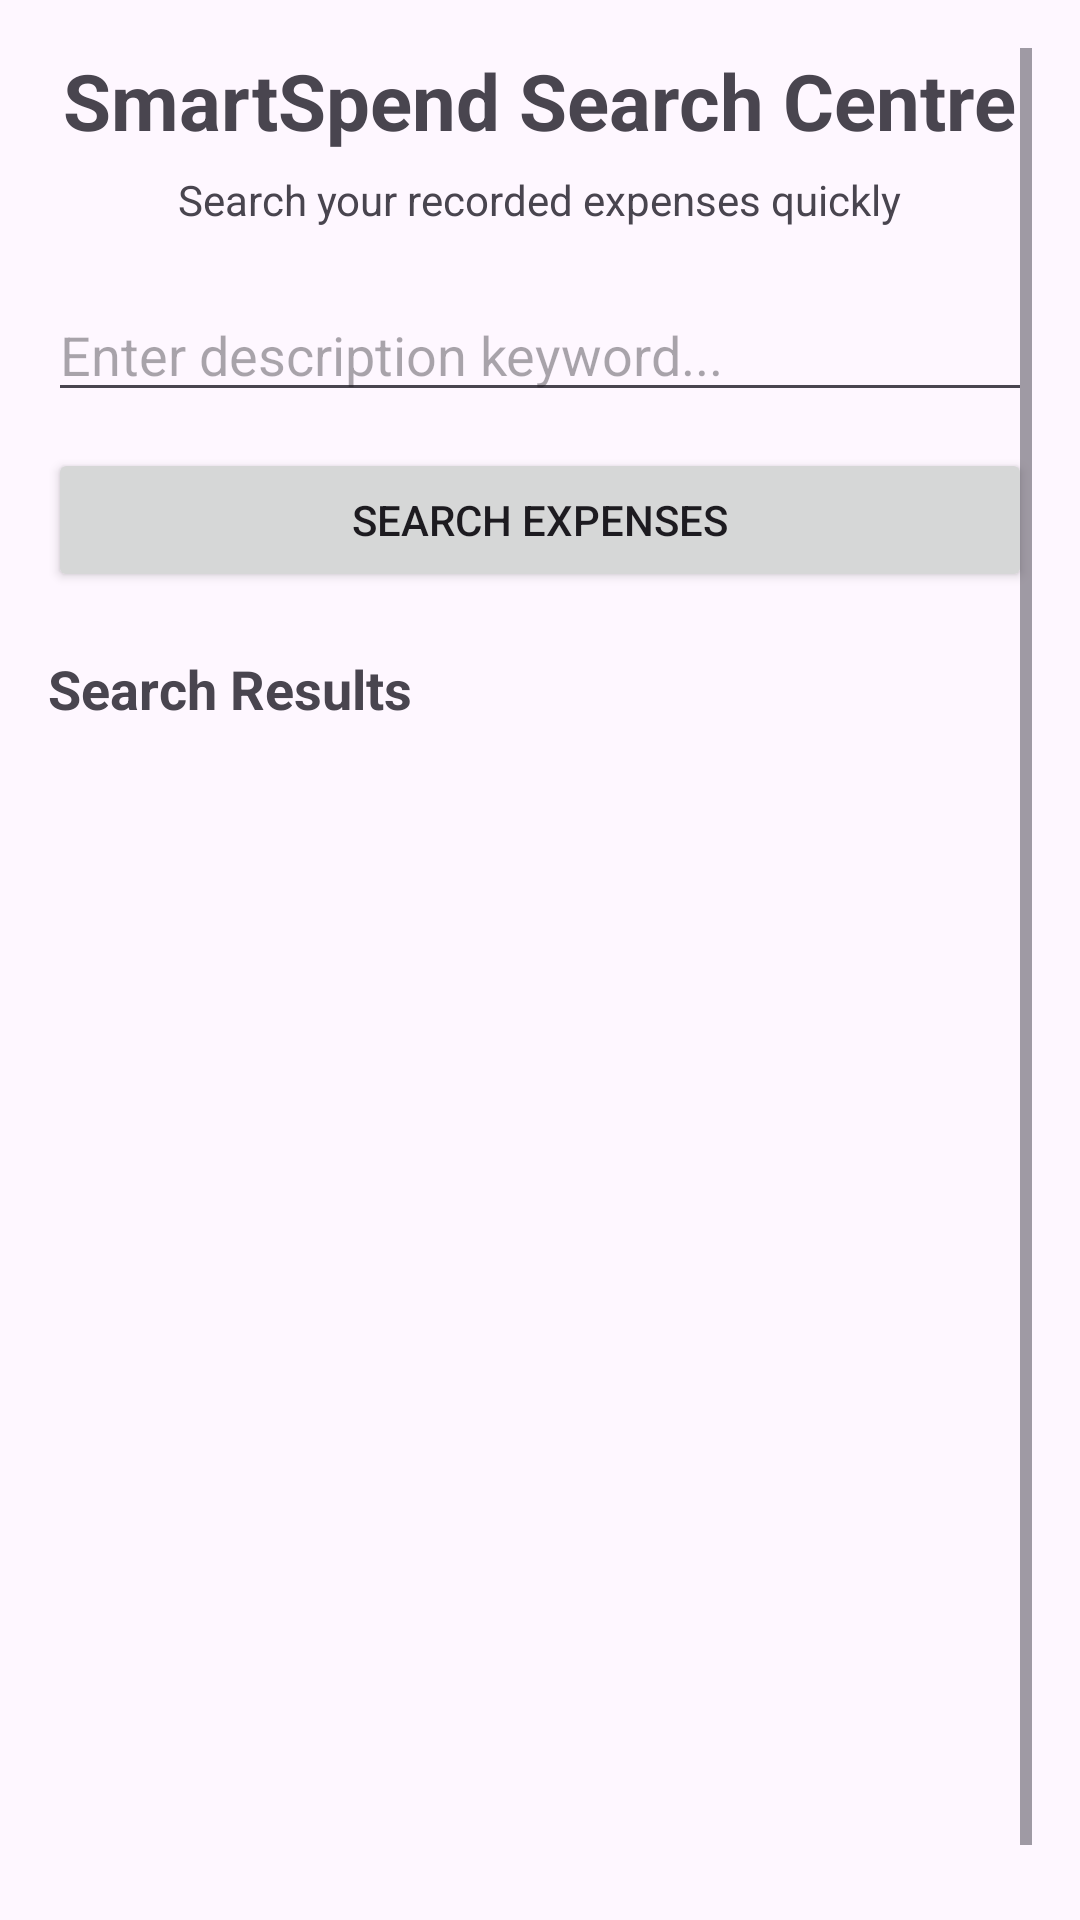

Here is an Android app screen rendered from its layout file. Give the layout XML and the strings, colors and styles it references.
<!-- AndroidManifest.xml: application theme Theme.BudgetTrackerApp -->
<!-- res/layout/fragment_search.xml -->
<?xml version="1.0" encoding="utf-8"?>
<ScrollView xmlns:android="http://schemas.android.com/apk/res/android"
    android:layout_width="match_parent"
    android:layout_height="match_parent"
    android:padding="16dp">

    <LinearLayout
        android:layout_width="match_parent"
        android:layout_height="wrap_content"
        android:orientation="vertical">

        

        <TextView
            android:layout_width="wrap_content"
            android:layout_height="wrap_content"
            android:text="SmartSpend Search Centre"
            android:textSize="26sp"
            android:textStyle="bold"
            android:layout_gravity="center_horizontal"
            android:paddingBottom="6dp" />

        <TextView
            android:layout_width="wrap_content"
            android:layout_height="wrap_content"
            android:text="Search your recorded expenses quickly"
            android:textSize="14sp"
            android:layout_gravity="center_horizontal"
            android:paddingBottom="20dp" />

        

        <EditText
            android:id="@+id/etSearch"
            android:layout_width="match_parent"
            android:layout_height="wrap_content"
            android:hint="Enter description keyword..."
            android:inputType="text" />

        

        <Button
            android:id="@+id/btnSearch"
            android:layout_width="match_parent"
            android:layout_height="wrap_content"
            android:layout_marginTop="12dp"
            android:text="Search Expenses" />

        

        <TextView
            android:layout_width="wrap_content"
            android:layout_height="wrap_content"
            android:text="Search Results"
            android:textStyle="bold"
            android:textSize="18sp"
            android:layout_marginTop="20dp"
            android:paddingBottom="8dp" />

        

        <ListView
            android:id="@+id/listResults"
            android:layout_width="match_parent"
            android:layout_height="400dp" />

    </LinearLayout>

</ScrollView>
<!-- resources referenced by this layout -->
<resources>
  <style name="Theme.BudgetTrackerApp" parent="Base.Theme.BudgetTrackerApp" />
  <style name="Base.Theme.BudgetTrackerApp" parent="Theme.Material3.DayNight.NoActionBar">
  
          <item name="colorPrimary">@color/smartspend_primary</item>
          <item name="colorPrimaryContainer">@color/smartspend_primary_dark</item>
          <item name="colorSecondary">@color/smartspend_accent</item>
  
      </style>
  <color name="smartspend_primary">#1565C0</color>
  <color name="smartspend_primary_dark">#0D47A1</color>
  <color name="smartspend_accent">#26A69A</color>
</resources>
